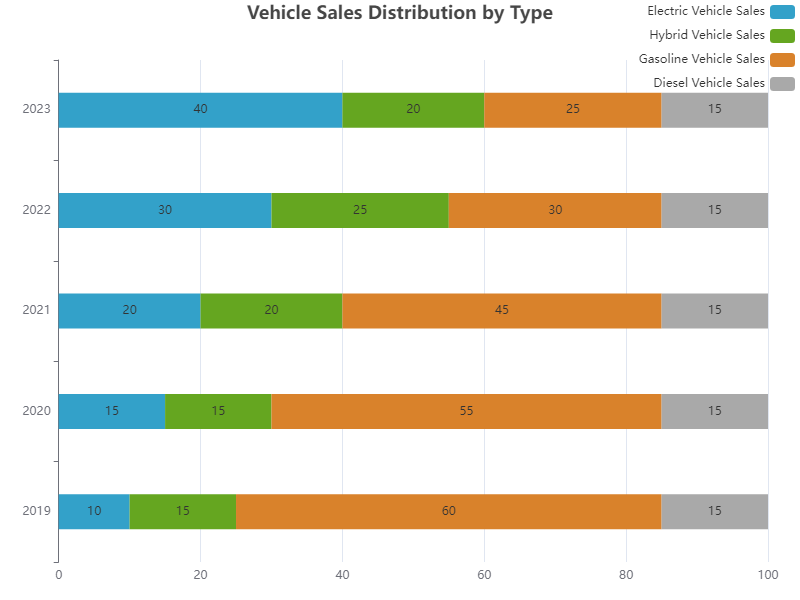

Values plotted in this chart, from the file beside it:
Year, Electric Vehicle Sales, Hybrid Vehicle Sales, Gasoline Vehicle Sales, Diesel Vehicle Sales
2019, 10, 15, 60, 15
2020, 15, 15, 55, 15
2021, 20, 20, 45, 15
2022, 30, 25, 30, 15
2023, 40, 20, 25, 15
